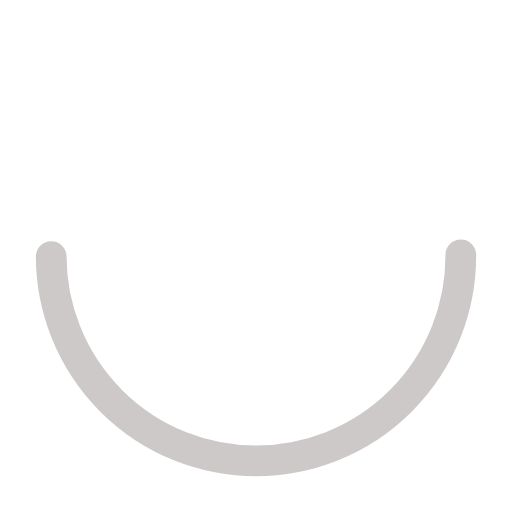
t = 0.00 s
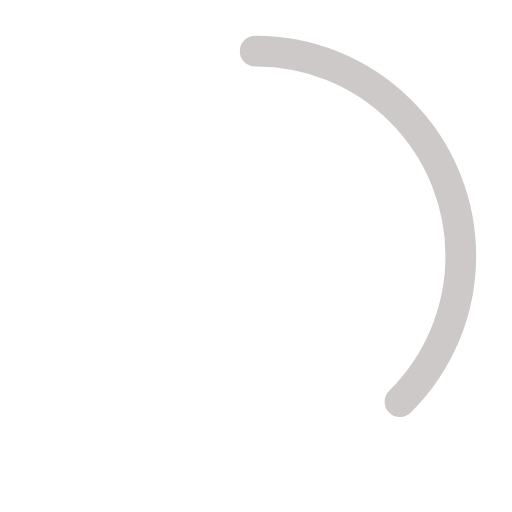
t = 0.50 s
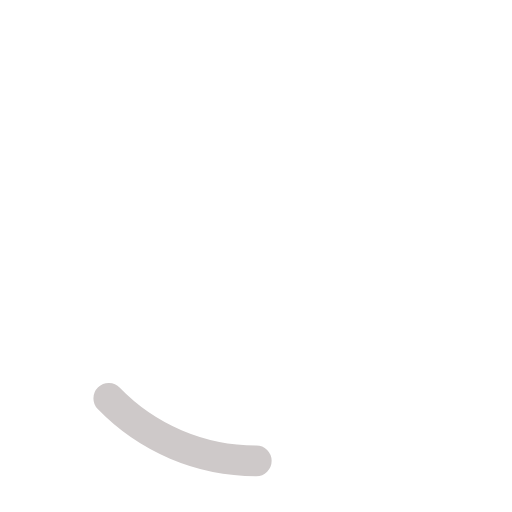
t = 1.50 s
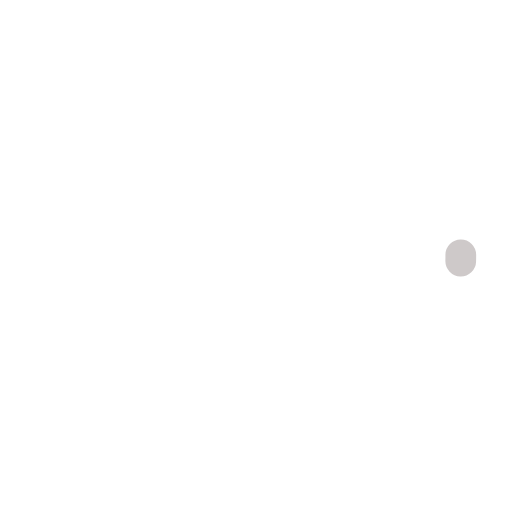
t = 2.00 s
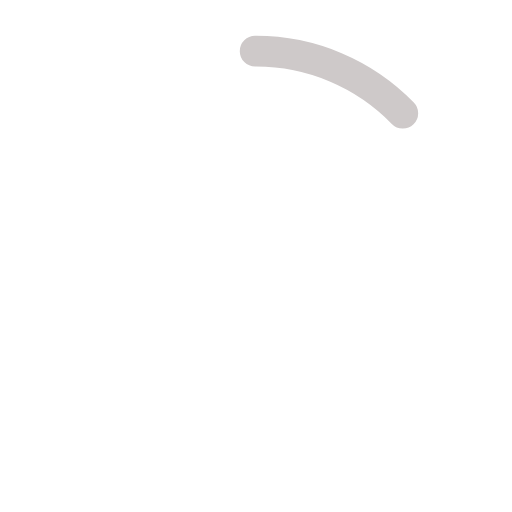
t = 2.50 s
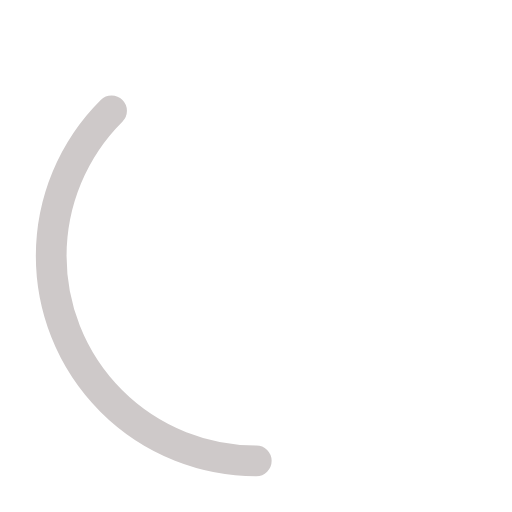
t = 3.50 s

The animated SVG that drew these frames (rendered in a browser with its animation timeline set to each time). Animation: 2 SMIL elements (animate=2); one cycle of 4.00 s, repeats indefinitely.

<?xml version="1.0" encoding="utf-8"?><svg width='200px' height='200px' xmlns="http://www.w3.org/2000/svg" viewBox="0 0 100 100" preserveAspectRatio="xMidYMid" class="uil-ring-alt"><rect x="0" y="0" width="100" height="100" fill="none" class="bk"></rect><circle cx="50" cy="50" r="40" stroke="none" fill="none" stroke-width="10" stroke-linecap="round"></circle><circle cx="50" cy="50" r="40" stroke="#cec9c9" fill="none" stroke-width="6" stroke-linecap="round"><animate attributeName="stroke-dashoffset" dur="4s" repeatCount="indefinite" from="0" to="502"></animate><animate attributeName="stroke-dasharray" dur="4s" repeatCount="indefinite" values="125.5 125.5;1 250;125.5 125.5"></animate></circle></svg>